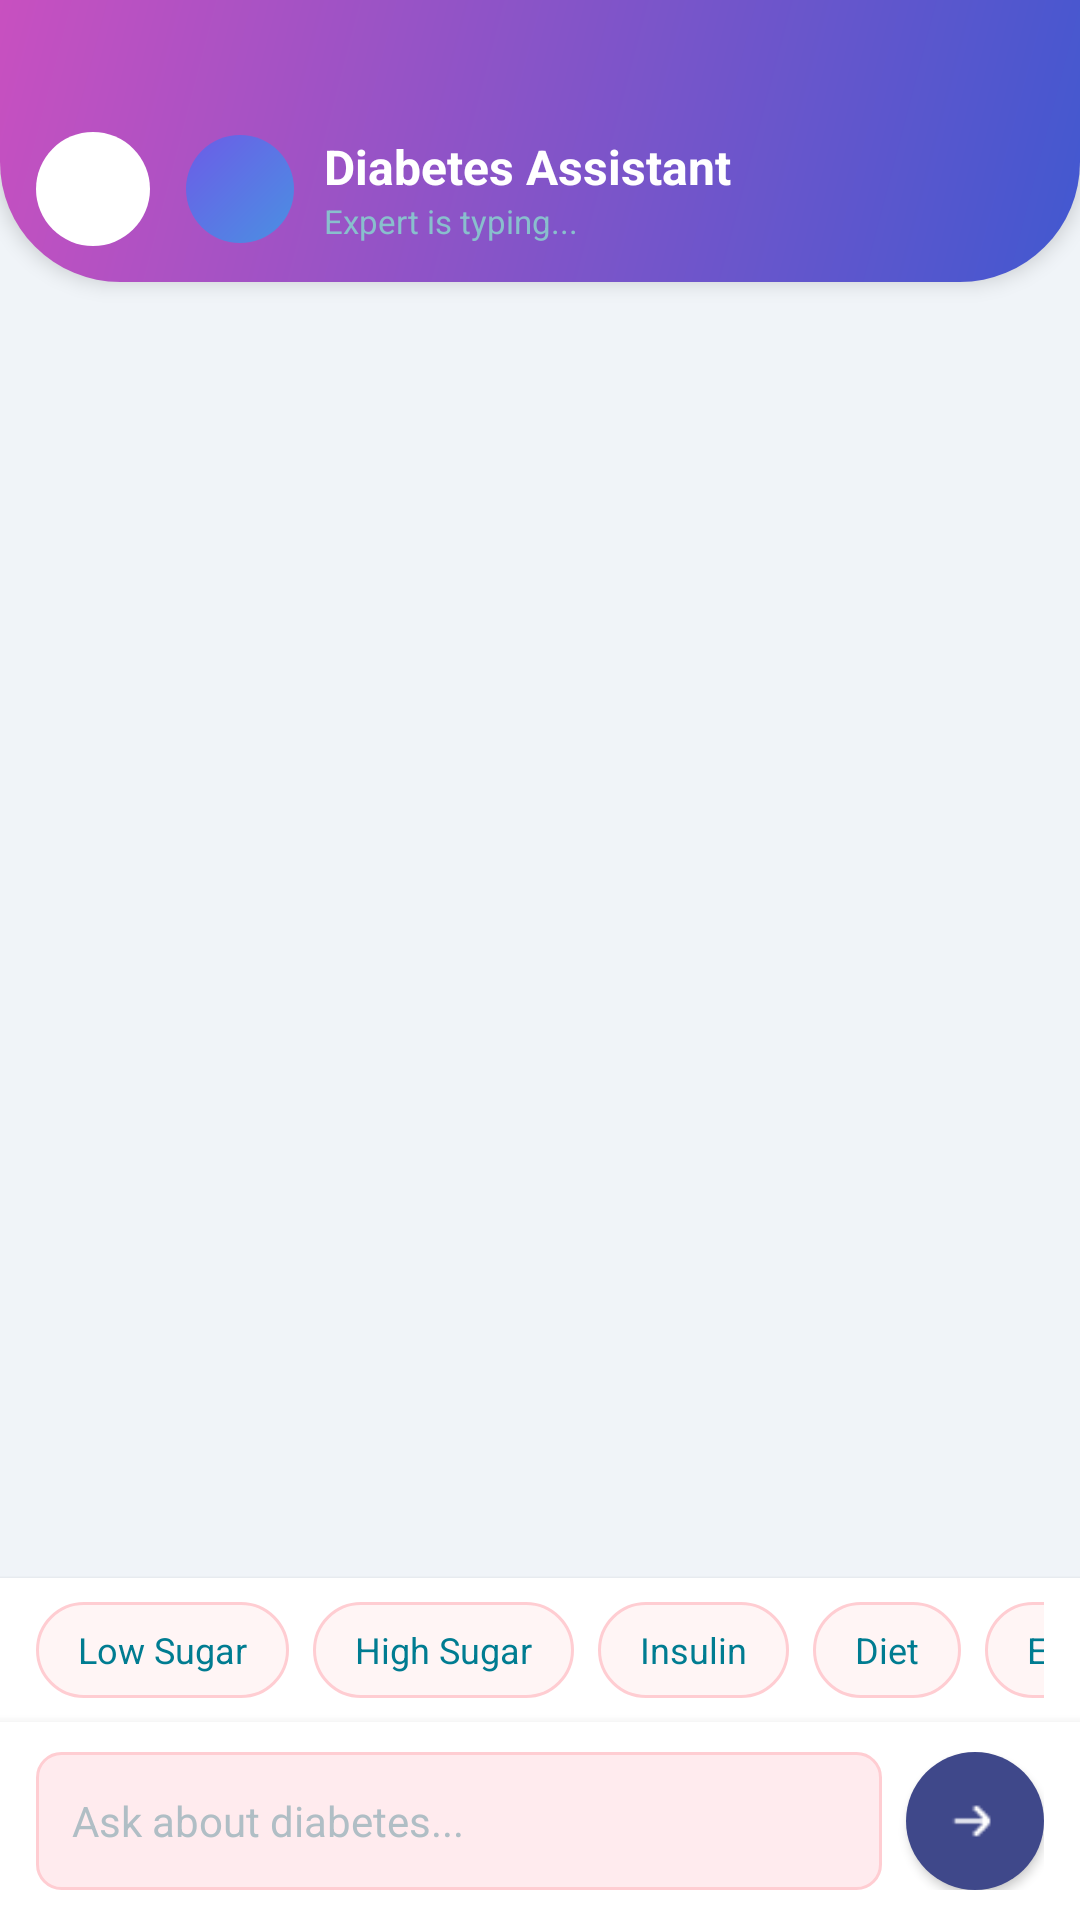

This screen was rendered from an Android layout file. Write that file and the resources it references.
<!-- AndroidManifest.xml: application theme Theme.Glucare -->
<!-- res/layout/activity_chatbot.xml -->
<?xml version="1.0" encoding="utf-8"?>

<LinearLayout xmlns:android="http://schemas.android.com/apk/res/android"
    xmlns:app="http://schemas.android.com/apk/res-auto"
    android:layout_width="match_parent"
    android:layout_height="match_parent"
    android:orientation="vertical"
    android:background="#F0F4F8">

    
    <LinearLayout
        android:layout_width="match_parent"
        android:layout_height="wrap_content"
        android:orientation="horizontal"
        android:gravity="center_vertical"
        android:paddingStart="12dp"
        android:paddingEnd="16dp"
        android:paddingTop="44dp"
        android:paddingBottom="12dp"
        android:background="@drawable/bg_premium_gradient"
        android:elevation="4dp">

        
        <ImageView
            android:id="@+id/btnBack"
            android:layout_width="38dp"
            android:layout_height="38dp"
            android:src="@drawable/ic_arrow_back"
            android:padding="9dp"
            android:background="@drawable/circle_white"
            app:tint="#1A5276"
            android:layout_marginEnd="12dp" />

        
        <FrameLayout
            android:layout_width="36dp"
            android:layout_height="36dp"
            android:background="@drawable/bg_card_insulin"
            android:layout_marginEnd="10dp">

            <ImageView
                android:layout_width="20dp"
                android:layout_height="20dp"
                android:layout_gravity="center"
                android:src="@drawable/ai"
                app:tint="@color/white" />
        </FrameLayout>

        
        <LinearLayout
            android:layout_width="0dp"
            android:layout_height="wrap_content"
            android:layout_weight="1"
            android:orientation="vertical">

            <TextView
                android:layout_width="wrap_content"
                android:layout_height="wrap_content"
                android:text="@string/diabetes_assistant"
                android:textSize="16sp"
                android:textStyle="bold"
                android:textColor="@color/white" />

            <TextView
                android:layout_width="wrap_content"
                android:layout_height="wrap_content"
                android:text="@string/expert_typing"
                android:textSize="11sp"
                android:textColor="#89BFCD" />
        </LinearLayout>
    </LinearLayout>

    
    <androidx.recyclerview.widget.RecyclerView
        android:id="@+id/rvChat"
        android:layout_width="match_parent"
        android:layout_height="0dp"
        android:layout_weight="1"
        android:padding="12dp"
        android:clipToPadding="false" />

    
    <TextView
        android:id="@+id/typingIndicator"
        android:layout_width="wrap_content"
        android:layout_height="wrap_content"
        android:text="@string/expert_typing"
        android:textSize="12sp"
        android:textColor="#8A9BAB"
        android:paddingStart="16dp"
        android:paddingEnd="16dp"
        android:paddingBottom="4dp"
        android:visibility="gone" />

    
    <HorizontalScrollView
        android:layout_width="match_parent"
        android:layout_height="wrap_content"
        android:scrollbars="none"
        android:background="@color/white"
        android:paddingStart="12dp"
        android:paddingEnd="12dp"
        android:paddingTop="8dp"
        android:paddingBottom="8dp"
        android:elevation="2dp">

        <LinearLayout
            android:layout_width="wrap_content"
            android:layout_height="wrap_content"
            android:orientation="horizontal">

            
            <TextView
                android:id="@+id/chipHypo"
                android:layout_width="wrap_content"
                android:layout_height="32dp"
                android:text="@string/low_sugar"
                android:background="@drawable/bg_sugar_focus"
                android:paddingStart="14dp"
                android:paddingEnd="14dp"
                android:gravity="center"
                android:textSize="12sp"
                android:textColor="#007C91"
                android:layout_marginEnd="8dp" />

            <TextView
                android:id="@+id/chipHyper"
                android:layout_width="wrap_content"
                android:layout_height="32dp"
                android:text="@string/high_sugar"
                android:background="@drawable/bg_sugar_focus"
                android:paddingStart="14dp"
                android:paddingEnd="14dp"
                android:gravity="center"
                android:textSize="12sp"
                android:textColor="#007C91"
                android:layout_marginEnd="8dp" />

            <TextView
                android:id="@+id/chipInsulin"
                android:layout_width="wrap_content"
                android:layout_height="32dp"
                android:text="@string/insulin"
                android:background="@drawable/bg_sugar_focus"
                android:paddingStart="14dp"
                android:paddingEnd="14dp"
                android:gravity="center"
                android:textSize="12sp"
                android:textColor="#007C91"
                android:layout_marginEnd="8dp" />

            <TextView
                android:id="@+id/chipDiet"
                android:layout_width="wrap_content"
                android:layout_height="32dp"
                android:text="@string/diet"
                android:background="@drawable/bg_sugar_focus"
                android:paddingStart="14dp"
                android:paddingEnd="14dp"
                android:gravity="center"
                android:textSize="12sp"
                android:textColor="#007C91"
                android:layout_marginEnd="8dp" />

            <TextView
                android:id="@+id/chipExercise"
                android:layout_width="wrap_content"
                android:layout_height="32dp"
                android:text="@string/exercise"
                android:background="@drawable/bg_sugar_focus"
                android:paddingStart="14dp"
                android:paddingEnd="14dp"
                android:gravity="center"
                android:textSize="12sp"
                android:textColor="#007C91"
                android:layout_marginEnd="8dp" />

            <TextView
                android:id="@+id/chipSymptoms"
                android:layout_width="wrap_content"
                android:layout_height="32dp"
                android:text="@string/symptoms"
                android:background="@drawable/bg_sugar_focus"
                android:paddingStart="14dp"
                android:paddingEnd="14dp"
                android:gravity="center"
                android:textSize="12sp"
                android:textColor="#007C91" />
        </LinearLayout>
    </HorizontalScrollView>

    
    <LinearLayout
        android:layout_width="match_parent"
        android:layout_height="wrap_content"
        android:orientation="horizontal"
        android:gravity="center_vertical"
        android:paddingStart="12dp"
        android:paddingEnd="12dp"
        android:paddingTop="10dp"
        android:paddingBottom="10dp"
        android:background="@color/white"
        android:elevation="6dp">

        
        <EditText
            android:id="@+id/etMessage"
            android:layout_width="0dp"
            android:layout_height="wrap_content"
            android:layout_weight="1"
            android:hint="@string/ask_about_diabetes"
            android:textColorHint="#B0BEC5"
            android:textColor="#1A2B3C"
            android:textSize="14sp"
            android:padding="12dp"
            android:background="@drawable/bg_nutrition_sugar"
            android:minHeight="46dp"
            android:maxLines="3"
            android:imeOptions="actionSend"
            android:inputType="textMultiLine" />

        
        <com.google.android.material.button.MaterialButton
            android:id="@+id/btnSend"
            android:layout_width="46dp"
            android:layout_height="46dp"
            android:layout_marginStart="8dp"
            android:insetTop="0dp"
            android:insetBottom="0dp"
            android:padding="0dp"
            app:icon="@drawable/ic_arrow_forward"
            app:iconTint="@color/white"
            app:iconSize="20dp"
            app:iconGravity="textStart"
            app:backgroundTint="#3F488A"
            app:cornerRadius="23dp"
            android:text=""
            app:iconPadding="0dp" />
    </LinearLayout>

</LinearLayout>
<!-- resources referenced by this layout -->
<resources>
  <color name="white">#FFFFFF</color>
  <!-- drawable bg_card_insulin (drawable) -->
  <?xml version="1.0" encoding="utf-8"?>
  
  <shape xmlns:android="http://schemas.android.com/apk/res/android">
      <gradient
          android:startColor="#4A90E2"
          android:endColor="#6C5CE7"
          android:angle="135" />
      <corners android:radius="24dp" />
  </shape>
  <!-- drawable bg_nutrition_sugar (drawable) -->
  <?xml version="1.0" encoding="utf-8"?>
  
  <shape xmlns:android="http://schemas.android.com/apk/res/android">
      <solid android:color="#FFEBEE" />
      <corners android:radius="8dp" />
      <stroke android:width="1dp" android:color="#FFCDD2" />
  </shape>
  <!-- drawable bg_premium_gradient (drawable) -->
  <?xml version="1.0" encoding="utf-8"?>
  
  <shape xmlns:android="http://schemas.android.com/apk/res/android">
      <gradient
          android:startColor="#4158D0"
          android:endColor="#C850C0"
          android:angle="135" />
      <corners android:bottomLeftRadius="40dp" android:bottomRightRadius="40dp" />
  </shape>
  <!-- drawable bg_sugar_focus (drawable) -->
  <?xml version="1.0" encoding="utf-8"?>
  
  <shape xmlns:android="http://schemas.android.com/apk/res/android">
      <solid android:color="#FFF5F5" />
      <corners android:radius="16dp" />
      <stroke android:width="1dp" android:color="#FFCDD2" />
  </shape>
  <!-- drawable circle_white (drawable) -->
  <?xml version="1.0" encoding="utf-8"?>
  
  <shape xmlns:android="http://schemas.android.com/apk/res/android"
      android:shape="oval">
      <solid android:color="#FFFFFF" />
      <size android:width="64dp" android:height="64dp" />
  </shape>
  <!-- drawable ic_arrow_forward: png bitmap (drawable, 328 bytes) -->
  <string name="ask_about_diabetes">Ask about diabetes...</string>
  <string name="diabetes_assistant">Diabetes Assistant</string>
  <string name="diet">Diet</string>
  <string name="exercise">Exercise</string>
  <string name="expert_typing">Expert is typing...</string>
  <string name="high_sugar">High Sugar</string>
  <string name="insulin">Insulin</string>
  <string name="low_sugar">Low Sugar</string>
  <string name="symptoms">Symptoms</string>
  <style name="Theme.Glucare" parent="Theme.MaterialComponents.DayNight.NoActionBar">
          
          <item name="colorPrimary">@color/primary_blue</item>
          <item name="colorPrimaryVariant">@color/primary_purple</item>
          <item name="colorOnPrimary">@color/white</item>
  
          
          <item name="colorSecondary">@color/primary_green</item>
          <item name="colorSecondaryVariant">@color/primary_green</item>
          <item name="colorOnSecondary">@color/black</item>
  
          
          
          <item name="android:textColorPrimary">@color/text_primary</item>
          <item name="android:textColorSecondary">@color/text_secondary</item>
          <item name="android:textColorHint">@color/text_secondary</item>
  
          
          <item name="android:editTextColor">@color/text_primary</item>
          <item name="android:statusBarColor">?attr/colorPrimaryVariant</item>
  
          
          <item name="textInputStyle">@style/Widget.MaterialComponents.TextInputLayout.OutlinedBox</item>
          <item name="cornerFamily">rounded</item>
          <item name="cornerSize">16dp</item>
      </style>
  <color name="primary_blue">#2196F3</color>
  <color name="primary_purple">#9C27B0</color>
  <color name="primary_green">#4CAF50</color>
  <color name="black">#070000</color>
  <color name="text_primary">#212121</color>
  <color name="text_secondary">#757575</color>
</resources>
